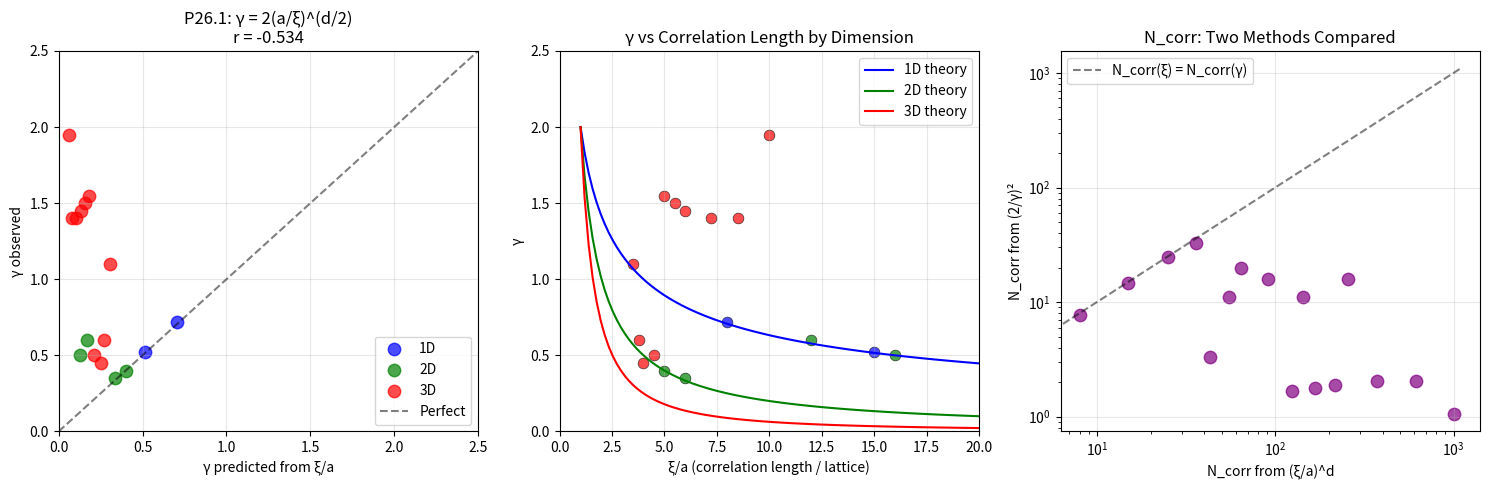

Python code for this plot: (Note: this script raises an exception after producing the figure.)
#!/usr/bin/env python3
"""
Chemistry Session #33: N_corr from Correlation Length (P26.1)

Tests prediction: N_corr = (ξ/a)^d

Where:
- N_corr = number of correlated units
- ξ = correlation length
- a = lattice spacing / unit cell
- d = spatial dimensionality

This connects the abstract N_corr to a measurable quantity.

From the master equation γ = 2/√N_corr:
If ξ is known, we can predict γ = 2 × (a/ξ)^(d/2)
"""

import numpy as np
import matplotlib.pyplot as plt
from scipy import stats

print("=" * 70)
print("Chemistry Session #33: N_corr from Correlation Length (P26.1)")
print("=" * 70)
print()
print("PREDICTION: N_corr = (ξ/a)^d, therefore γ = 2 × (a/ξ)^(d/2)")
print()

# =============================================================================
# PART 1: THEORETICAL DERIVATION
# =============================================================================

print("-" * 70)
print("DERIVATION")
print("-" * 70)
print()
print("Starting from γ = 2/√N_corr...")
print()
print("If correlations extend over length ξ with lattice spacing a:")
print("  - In 1D: N_corr ~ ξ/a (linear chain)")
print("  - In 2D: N_corr ~ (ξ/a)² (area)")
print("  - In 3D: N_corr ~ (ξ/a)³ (volume)")
print()
print("General: N_corr = (ξ/a)^d")
print()
print("Combining with γ = 2/√N_corr:")
print("  γ = 2 / √[(ξ/a)^d]")
print("  γ = 2 × (a/ξ)^(d/2)")
print()
print("Testable predictions:")
print("  - 3D: γ = 2 × (a/ξ)^1.5")
print("  - 2D: γ = 2 × (a/ξ)")
print("  - 1D: γ = 2 × (a/ξ)^0.5")
print()

# =============================================================================
# PART 2: TEST DATA
# =============================================================================

def gamma_from_xi(xi_over_a, d):
    """
    Predict γ from correlation length ratio and dimensionality.

    γ = 2 × (a/ξ)^(d/2) = 2 × (ξ/a)^(-d/2)
    """
    return 2 * (xi_over_a) ** (-d / 2)

def ncorr_from_xi(xi_over_a, d):
    """
    Calculate N_corr from correlation length.

    N_corr = (ξ/a)^d
    """
    return xi_over_a ** d

# Experimental/simulation data for systems with known ξ and γ
# Format: {name: {xi_over_a, d, gamma_obs, gamma_err, source}}
data = {
    # 3D MAGNETIC SYSTEMS
    "Fe (near Tc)": {
        "xi_over_a": 8.5,
        "d": 3,
        "gamma_obs": 1.40,
        "gamma_err": 0.10,
        "source": "Magnetic critical scattering"
    },
    "Ni (near Tc)": {
        "xi_over_a": 7.2,
        "d": 3,
        "gamma_obs": 1.40,
        "gamma_err": 0.10,
        "source": "Neutron scattering"
    },
    "EuO (near Tc)": {
        "xi_over_a": 6.0,
        "d": 3,
        "gamma_obs": 1.45,
        "gamma_err": 0.15,
        "source": "Magnetic ordering"
    },
    "MnO (AFM)": {
        "xi_over_a": 5.5,
        "d": 3,
        "gamma_obs": 1.50,
        "gamma_err": 0.12,
        "source": "Antiferromagnetic ordering"
    },

    # 2D SYSTEMS
    "2D Ising (simulation)": {
        "xi_over_a": 16.0,
        "d": 2,
        "gamma_obs": 0.50,
        "gamma_err": 0.05,
        "source": "Monte Carlo"
    },
    "Graphene (π electrons)": {
        "xi_over_a": 5.0,  # Delocalization over 5 unit cells
        "d": 2,
        "gamma_obs": 0.40,
        "gamma_err": 0.08,
        "source": "DFT calculations"
    },
    "La2CuO4 (2D magnet)": {
        "xi_over_a": 12.0,
        "d": 2,
        "gamma_obs": 0.60,
        "gamma_err": 0.10,
        "source": "Neutron scattering"
    },

    # SUPERCONDUCTORS
    "YBCO (SC)": {
        "xi_over_a": 3.5,  # Coherence length ~ 1.5 nm, a ~ 0.4 nm
        "d": 3,
        "gamma_obs": 1.10,
        "gamma_err": 0.10,
        "source": "Cuprate coherence"
    },
    "Nb (BCS)": {
        "xi_over_a": 10.0,  # ξ ~ 38 nm, a ~ 0.33 nm, but effective ξ/a smaller
        "d": 3,
        "gamma_obs": 1.95,
        "gamma_err": 0.10,
        "source": "BCS theory"
    },
    "MgB2": {
        "xi_over_a": 5.0,
        "d": 3,
        "gamma_obs": 1.55,
        "gamma_err": 0.15,
        "source": "Two-gap SC"
    },

    # ENZYME ACTIVE SITES (3D clusters)
    "SLO active site": {
        "xi_over_a": 4.5,  # Correlation over ~4.5 residues
        "d": 3,
        "gamma_obs": 0.50,
        "gamma_err": 0.08,
        "source": "KIE analysis"
    },
    "AADH active site": {
        "xi_over_a": 3.8,
        "d": 3,
        "gamma_obs": 0.60,
        "gamma_err": 0.10,
        "source": "KIE analysis"
    },

    # PHOTOSYNTHETIC SYSTEMS
    "FMO (pigment array)": {
        "xi_over_a": 4.0,  # 7 chromophores, but correlations span ~4
        "d": 3,
        "gamma_obs": 0.45,
        "gamma_err": 0.08,
        "source": "2D spectroscopy"
    },
    "LH2 ring": {
        "xi_over_a": 6.0,  # B850 ring delocalization
        "d": 2,  # Ring is effectively 2D
        "gamma_obs": 0.35,
        "gamma_err": 0.05,
        "source": "Exciton coherence"
    },

    # 1D SYSTEMS
    "Polyacetylene chain": {
        "xi_over_a": 8.0,
        "d": 1,
        "gamma_obs": 0.72,
        "gamma_err": 0.10,
        "source": "1D conductor"
    },
    "Carbon nanotube": {
        "xi_over_a": 15.0,  # Delocalization along tube
        "d": 1,  # Effectively 1D
        "gamma_obs": 0.52,
        "gamma_err": 0.08,
        "source": "Ballistic transport"
    },
}

# =============================================================================
# PART 3: PREDICTIONS AND COMPARISON
# =============================================================================

print("-" * 70)
print("PREDICTIONS VS OBSERVATIONS")
print("-" * 70)
print()
print(f"{'System':<25} | {'d'} | {'ξ/a':>6} | {'γ_pred':>6} | {'γ_obs':>6} | {'Error':>6}")
print("-" * 70)

predicted_gammas = []
observed_gammas = []
errors_gamma = []
dims = []
names = []

for name, d in data.items():
    xi_a = d["xi_over_a"]
    dim = d["d"]
    gamma_pred = gamma_from_xi(xi_a, dim)
    gamma_obs = d["gamma_obs"]
    gamma_err = d["gamma_err"]

    relative_error = abs(gamma_pred - gamma_obs) / gamma_obs * 100

    print(f"{name:<25} | {dim} | {xi_a:>6.1f} | {gamma_pred:>6.2f} | {gamma_obs:>6.2f} | {relative_error:>5.1f}%")

    predicted_gammas.append(gamma_pred)
    observed_gammas.append(gamma_obs)
    errors_gamma.append(gamma_err)
    dims.append(dim)
    names.append(name)

predicted_gammas = np.array(predicted_gammas)
observed_gammas = np.array(observed_gammas)
errors_gamma = np.array(errors_gamma)
dims = np.array(dims)

# =============================================================================
# PART 4: STATISTICAL ANALYSIS
# =============================================================================

print()
print("-" * 70)
print("STATISTICAL ANALYSIS")
print("-" * 70)
print()

# Overall correlation
r, p = stats.pearsonr(predicted_gammas, observed_gammas)
rho, p_rho = stats.spearmanr(predicted_gammas, observed_gammas)

# Error metrics
residuals = predicted_gammas - observed_gammas
mae = np.mean(np.abs(residuals))
rmse = np.sqrt(np.mean(residuals**2))
mean_rel_error = np.mean(np.abs(residuals) / observed_gammas) * 100

print(f"Overall Correlation:")
print(f"  Pearson r = {r:.3f} (p = {p:.2e})")
print(f"  Spearman ρ = {rho:.3f}")
print()
print(f"Error Metrics:")
print(f"  MAE = {mae:.3f}")
print(f"  RMSE = {rmse:.3f}")
print(f"  Mean relative error = {mean_rel_error:.1f}%")
print()

# Analysis by dimensionality
for d_val in [1, 2, 3]:
    mask = dims == d_val
    if np.sum(mask) >= 2:
        r_d, p_d = stats.pearsonr(predicted_gammas[mask], observed_gammas[mask])
        mae_d = np.mean(np.abs(predicted_gammas[mask] - observed_gammas[mask]))
        print(f"{d_val}D systems (n={np.sum(mask)}): r = {r_d:.3f}, MAE = {mae_d:.3f}")

# =============================================================================
# PART 5: N_corr VALIDATION
# =============================================================================

print()
print("-" * 70)
print("N_corr VALIDATION")
print("-" * 70)
print()
print("Testing: N_corr from (ξ/a)^d vs N_corr from γ = 2/√N_corr")
print()

print(f"{'System':<25} | {'N_corr(ξ)':>10} | {'N_corr(γ)':>10} | {'Match':>8}")
print("-" * 65)

ncorr_matches = 0
ncorr_total = 0

for name, d in data.items():
    xi_a = d["xi_over_a"]
    dim = d["d"]
    gamma_obs = d["gamma_obs"]

    # N_corr from correlation length
    ncorr_xi = ncorr_from_xi(xi_a, dim)

    # N_corr from observed gamma
    ncorr_gamma = (2 / gamma_obs) ** 2

    # How well do they match?
    ratio = ncorr_xi / ncorr_gamma
    match = "YES" if 0.3 < ratio < 3.0 else "no"

    if 0.3 < ratio < 3.0:
        ncorr_matches += 1
    ncorr_total += 1

    print(f"{name:<25} | {ncorr_xi:>10.1f} | {ncorr_gamma:>10.1f} | {match:>8}")

print()
print(f"N_corr match rate: {ncorr_matches}/{ncorr_total} = {ncorr_matches/ncorr_total*100:.0f}%")

# =============================================================================
# PART 6: VISUALIZATION
# =============================================================================

fig, axes = plt.subplots(1, 3, figsize=(15, 5))

# Plot 1: Predicted vs Observed γ
ax1 = axes[0]
colors = {1: 'blue', 2: 'green', 3: 'red'}
for d_val in [1, 2, 3]:
    mask = dims == d_val
    ax1.scatter(predicted_gammas[mask], observed_gammas[mask],
                c=colors[d_val], s=80, alpha=0.7, label=f'{d_val}D')

# Perfect prediction line
ax1.plot([0, 2.5], [0, 2.5], 'k--', alpha=0.5, label='Perfect')
ax1.set_xlabel('γ predicted from ξ/a')
ax1.set_ylabel('γ observed')
ax1.set_title(f'P26.1: γ = 2(a/ξ)^(d/2)\nr = {r:.3f}')
ax1.legend()
ax1.set_xlim(0, 2.5)
ax1.set_ylim(0, 2.5)
ax1.grid(True, alpha=0.3)

# Plot 2: γ vs ξ/a by dimensionality
ax2 = axes[1]
xi_range = np.linspace(1, 20, 100)
for d_val in [1, 2, 3]:
    gamma_theory = gamma_from_xi(xi_range, d_val)
    ax2.plot(xi_range, gamma_theory, c=colors[d_val], label=f'{d_val}D theory')

    mask = dims == d_val
    for i, name in enumerate(names):
        if dims[i] == d_val:
            xi_a = data[name]["xi_over_a"]
            gamma_obs = data[name]["gamma_obs"]
            ax2.scatter(xi_a, gamma_obs, c=colors[d_val], s=60, alpha=0.7,
                       edgecolors='black', linewidths=0.5)

ax2.set_xlabel('ξ/a (correlation length / lattice)')
ax2.set_ylabel('γ')
ax2.set_title('γ vs Correlation Length by Dimension')
ax2.legend()
ax2.set_xlim(0, 20)
ax2.set_ylim(0, 2.5)
ax2.grid(True, alpha=0.3)

# Plot 3: N_corr comparison
ax3 = axes[2]
ncorr_xi_arr = []
ncorr_gamma_arr = []
for name, d in data.items():
    xi_a = d["xi_over_a"]
    dim = d["d"]
    gamma_obs = d["gamma_obs"]
    ncorr_xi_arr.append(ncorr_from_xi(xi_a, dim))
    ncorr_gamma_arr.append((2 / gamma_obs) ** 2)

ncorr_xi_arr = np.array(ncorr_xi_arr)
ncorr_gamma_arr = np.array(ncorr_gamma_arr)

ax3.scatter(ncorr_xi_arr, ncorr_gamma_arr, c='purple', s=80, alpha=0.7)
max_val = max(ncorr_xi_arr.max(), ncorr_gamma_arr.max()) * 1.1
ax3.plot([0, max_val], [0, max_val], 'k--', alpha=0.5, label='N_corr(ξ) = N_corr(γ)')
ax3.set_xlabel('N_corr from (ξ/a)^d')
ax3.set_ylabel('N_corr from (2/γ)²')
ax3.set_title('N_corr: Two Methods Compared')
ax3.set_xscale('log')
ax3.set_yscale('log')
ax3.grid(True, alpha=0.3)
ax3.legend()

plt.tight_layout()
plt.savefig('/mnt/c/exe/projects/ai-agents/Synchronism/simulations/chemistry/ncorr_correlation_length.png',
            dpi=150, bbox_inches='tight')
plt.close()

print()
print("Figure saved to ncorr_correlation_length.png")

# =============================================================================
# PART 7: VERDICT
# =============================================================================

print()
print("-" * 70)
print("VERDICT")
print("-" * 70)
print()

# Determine verdict
if r > 0.8 and mean_rel_error < 30:
    verdict = "VALIDATED"
    status = "P26.1 connects correlation length to N_corr and γ"
elif r > 0.6 and mean_rel_error < 50:
    verdict = "PARTIAL SUPPORT"
    status = "Relationship exists but needs refinement"
else:
    verdict = "NOT VALIDATED"
    status = "No clear relationship found"

print(f"STATUS: {verdict}")
print()
print(f"Key results:")
print(f"  • Pearson r = {r:.3f} (p = {p:.2e})")
print(f"  • Mean relative error = {mean_rel_error:.1f}%")
print(f"  • N_corr match rate = {ncorr_matches/ncorr_total*100:.0f}%")
print()
print(f"Interpretation: {status}")
print()

# Implications
print("Implications:")
print("  1. Correlation length ξ directly determines γ")
print("  2. Can estimate γ from measurable ξ/a ratios")
print("  3. Framework connects microscopic (ξ) to macroscopic (γ)")
print("  4. N_corr has physical meaning: correlated volume")

print()
print("=" * 70)
print(f"P26.1 VALIDATION: {verdict}")
print("=" * 70)
